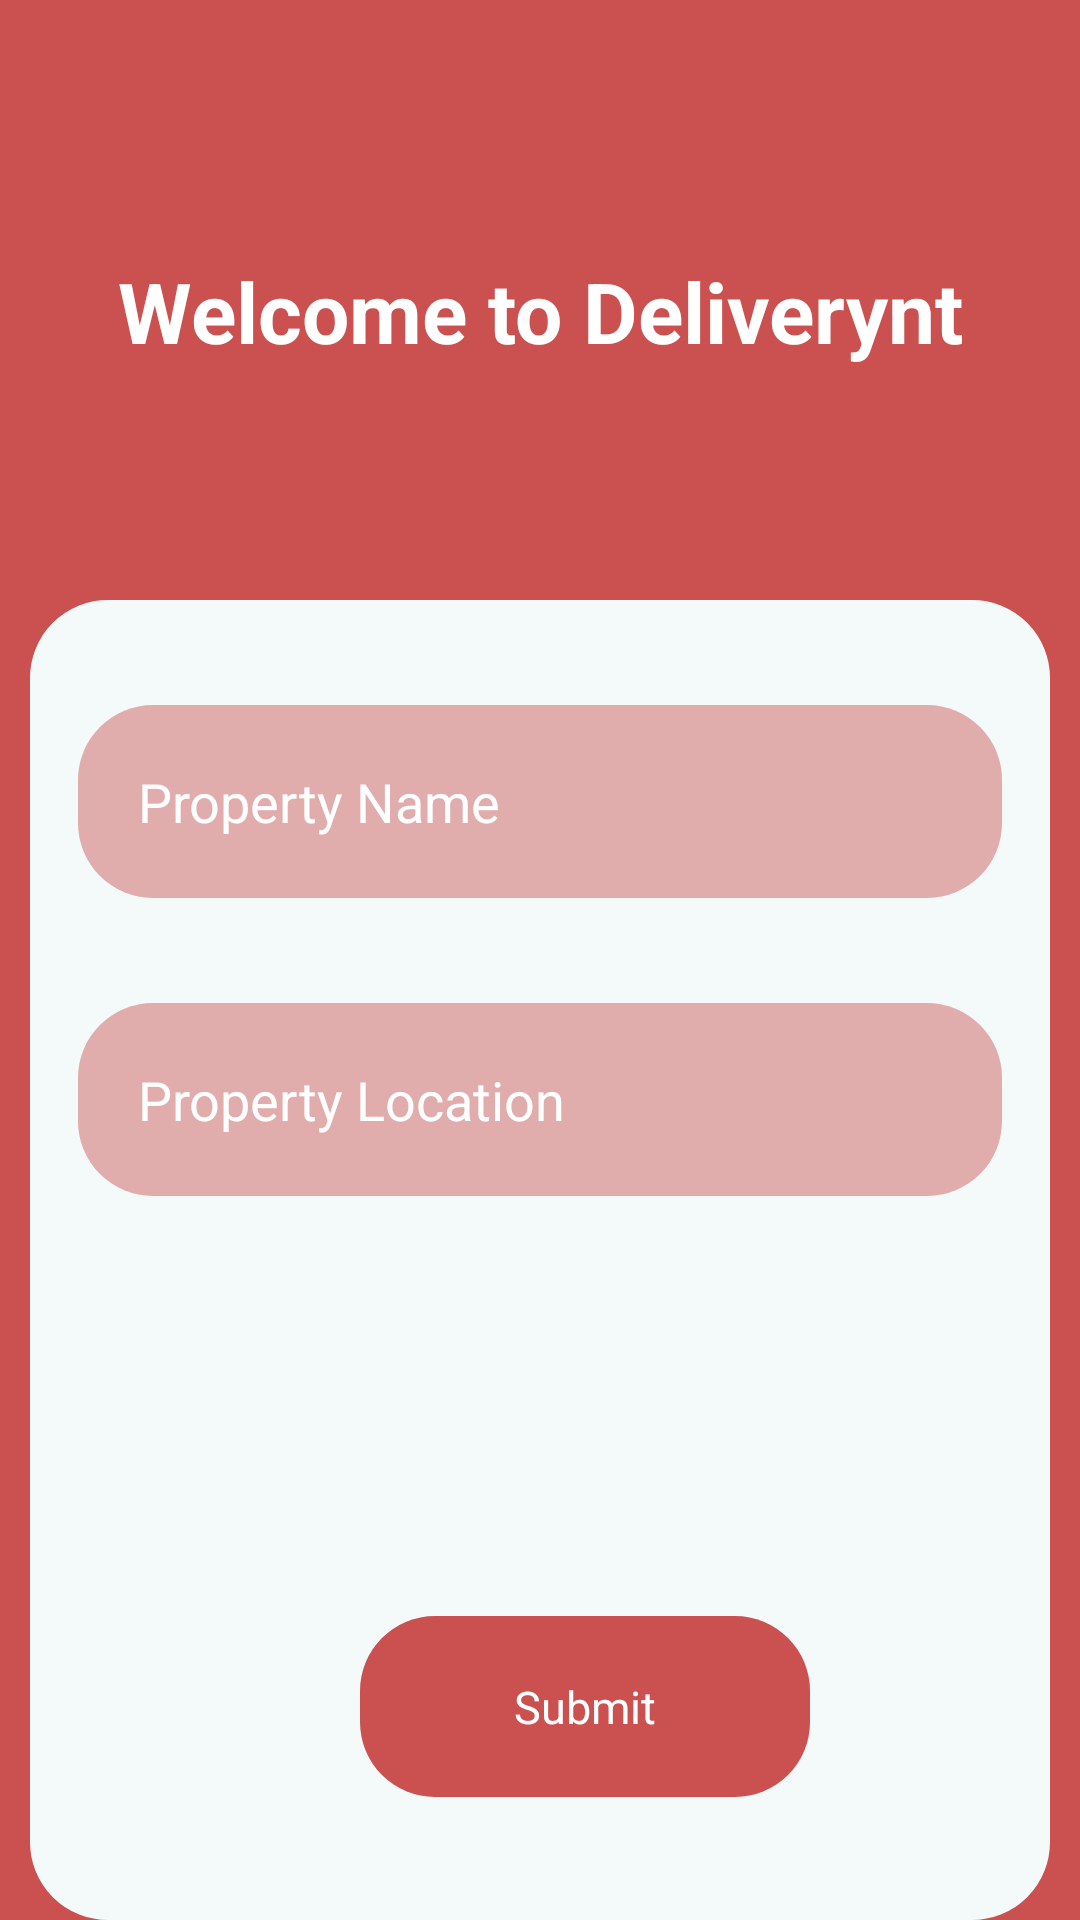

Android layout source for this screen:
<!-- AndroidManifest.xml: application theme Theme.DeliveryntUserApp -->
<!-- res/layout/activity_create_user.xml -->
<?xml version="1.0" encoding="utf-8"?>
<RelativeLayout xmlns:android="http://schemas.android.com/apk/res/android"
    xmlns:tools="http://schemas.android.com/tools"
    android:layout_width="match_parent"
    android:layout_height="match_parent"
    tools:context="com.example.deliverynt.CreateUserActivity"
    android:background="#CB5151">

    <TextView
        android:layout_width="match_parent"
        android:layout_height="wrap_content"
        android:text="Welcome to Deliverynt"
        android:padding="20dp"
        android:layout_marginTop="65dp"
        android:layout_marginRight="16dp"
        android:layout_marginLeft="16dp"
        android:textStyle="bold"
        android:textSize="28sp"
        android:textColor="@color/white"
        android:textAlignment="center"/>

        <LinearLayout
        android:layout_width="match_parent"
        android:layout_height="500dp"
        android:layout_marginTop="200dp"
        android:layout_marginRight="10dp"
        android:layout_marginLeft="10dp"
        android:background="@drawable/rounded_corner_view"
        android:orientation="vertical">
            <EditText
                android:layout_width="match_parent"
                android:id="@+id/localName"
                android:layout_height="wrap_content"
                android:layout_marginTop="35dp"
                android:layout_marginRight="16dp"
                android:layout_marginLeft="16dp"
                android:padding="20dp"
                android:background="@drawable/rounded_header"
                android:hint="Property Name"
                android:textColorHint="@color/white"
                android:textColor="@color/white"/>

            <EditText
                android:layout_width="match_parent"
                android:layout_height="wrap_content"
                android:id="@+id/location"
                android:layout_marginTop="35dp"
                android:layout_marginRight="16dp"
                android:layout_marginLeft="16dp"
                android:padding="20dp"
                android:background="@drawable/rounded_header"
                android:hint="Property Location"
                android:textColorHint="@color/white"
                android:textColor="@color/white"/>

            <TextView
                android:layout_width="150dp"
                android:layout_height="wrap_content"
                android:padding="20dp"
                android:id="@+id/submitBtn"
                android:background="@drawable/rounded_button"
                android:text="Submit"
                android:textAlignment="center"
                android:textColor="@color/white"
                android:textSize="15dp"
                android:layout_marginTop="140dp"
                android:layout_marginLeft="110dp"/>
        </LinearLayout>
</RelativeLayout>
<!-- resources referenced by this layout -->
<resources>
  <color name="white">#FFFFFFFF</color>
  <!-- drawable rounded_button (drawable) -->
  <?xml version="1.0" encoding="utf-8"?>
  <shape
      xmlns:android="http://schemas.android.com/apk/res/android"
      android:shape="rectangle">
  
      <corners android:radius="25dp" />
  
      
      <stroke android:width="0dp" android:color="#CB5151" />
  
      
      <solid android:color="#CB5151" />
  
  </shape>
  <!-- drawable rounded_corner_view (drawable) -->
  <?xml version="1.0" encoding="utf-8"?>
  <shape
      xmlns:android="http://schemas.android.com/apk/res/android"
      android:shape="rectangle">
  
      <corners android:radius="25dp" />
  
      
      <stroke android:width="2dp" android:color="#F4F9F9" />
  
      
      <solid android:color="#F4F9F9" />
  
  </shape>
  <!-- drawable rounded_header (drawable) -->
  <?xml version="1.0" encoding="utf-8"?>
  <shape
      xmlns:android="http://schemas.android.com/apk/res/android"
      android:shape="rectangle">
  
      <corners android:radius="25dp" />
  
      
      <stroke android:width="0dp" android:color="#75CB5151" />
  
      
      <solid android:color="#75CB5151" />
  
  </shape>
  <style name="Theme.DeliveryntUserApp" parent="Theme.MaterialComponents.DayNight.NoActionBar">
          
          <item name="colorPrimary">@color/purple_500</item>
          <item name="colorPrimaryVariant">@color/purple_700</item>
          <item name="colorOnPrimary">@color/white</item>
          
          <item name="colorSecondary">@color/teal_200</item>
          <item name="colorSecondaryVariant">@color/teal_700</item>
          <item name="colorOnSecondary">@color/black</item>
          
          <item name="android:statusBarColor">?attr/colorPrimaryVariant</item>
          
      </style>
  <color name="purple_500">#E2032F</color>
  <color name="purple_700">#CB5151</color>
  <color name="teal_200">#FF03DAC5</color>
  <color name="teal_700">#FF018786</color>
  <color name="black">#FF000000</color>
</resources>
